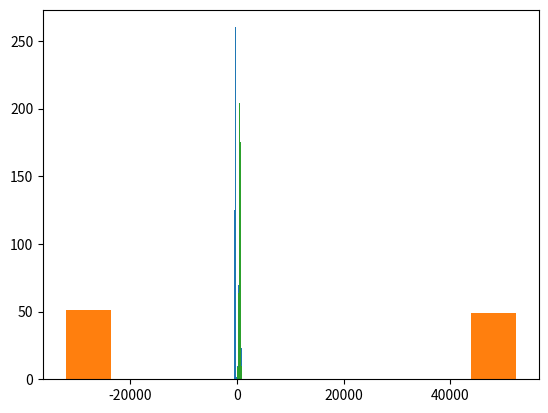

Write the Python code that produced this figure.
# Exercise 4

# 4a. Make a function that takes a population size n and a number of drug users d and returns a list of size n 
# with d True values and n - d False values. The Trues represent drug users, the Falses represent non-drug users. 


import random


def simulate_drug_use(n, d):

    # n = population size
    # d = number of true drug users in the population 

    drug_users = [True for n in range(d)] 
    non_drug_users = [False for n in range(n - d)]
    drug_users = drug_users + non_drug_users
    random.shuffle(drug_users)
    return drug_users


# Test the above function (can take out)


print(simulate_drug_use(100, 50))


# 4b. Make a function that selects a sample of size s (think: study participants) from such a population and returns that 
# sample's responses to the protocol from the slides. In particular, for each study participant, they flip a coin 
# (choose one of two paths randomly with equal probability). If they flip "heads", they flip a coin and either report 
# True or False (with equal probability). If instead, they flip "tails", they report their drug use status (True or False). 
 

def simulate_sample_response(n, d, s):
    
    # n = population size
    # d = number of true drug users in the population 
    # s = sample size
    
    drug_use_response = simulate_drug_use(n, d) # List of drug use in populaiton 
    sample = random.sample(drug_use_response, s) # Randomly select a list of drug use in a chosen number of sample 


    for s in range(0, len(sample)): 
        s = random.randint(0, 1)  
        heads = 0
        tails = 0
        if (s == 0):
            return random.choices([True,False], weights=(50, 50), k=len(sample))
        else:
            return sample
        


# Test the above function 


print(simulate_sample_response(1000, 100, 50))



# 4c. Make a function that takes parameters for the total population, the true number of drug users in the population,
# the sample size, and returns the estimated number of drug users in the population that would be predicted using
# such a sample and the randomized response protocol. (Hint: recall from class that the E[yes] = 0.25 + 0.5p,
# where p is the fraction of drug users; use the measured yes rate to predict the fraction.)


def predict_drug_user_fraction(n, d, s):

    # n = population size
    # d = number of true drug users in the population 
    # s = sample size

    sample = simulate_sample_response(n, d, s)
    espected_drug_users = sample.count(True)
    espected_drug_users_rate = espected_drug_users/s

    fraction_estimated_drug_users = (espected_drug_users_rate - 0.25)/0.5
    return fraction_estimated_drug_users


# 4d. Suppose that we have a population of 1000 people, 100 of whom are drug users and we do a survey using this
# protocol that samples 50 people from the total population. What is the estimated number of drug users you get
# from such an approach?

fraction_estimated_drug_users = predict_drug_user_fraction(1000, 100, 50)
print(fraction_estimated_drug_users)
# Output: 0.54

estimated_drug_users = fraction_estimated_drug_users*1000
print(estimated_drug_users)
# Output: 540


# 4e. Your results in part d will obviously depend on which 50 people you surveyed and how their coin-flips worked out.
# To get a sense of the distribution, repeat the experiment many times (justify how you decided how many was enough in
# your readme; 2 points) and plot a histogram showing the predictions (4 points).


number_of_trials = 1000

result_4e = []
for trials in range(number_of_trials):
    fraction_estimated_drug_users = predict_drug_user_fraction(1000, 100, 50)
    estimated_drug_users = fraction_estimated_drug_users*1000
    result_4e.append(estimated_drug_users)    
print(result_4e)

from matplotlib import pyplot as plt

plt.hist(result_4e)


# 4f. Repeat parts d and e but with a population of 100_000 people, 10_000 drug users and sampling 5_000 people;
# i.e. with everything scaled up by a factor of 100. (5 points) How do your results compare? (3 points)

fraction_estimated_drug_users = predict_drug_user_fraction(100000, 10000, 5000)
print(fraction_estimated_drug_users)
# Output: -0.4908

estimated_drug_users = fraction_estimated_drug_users*100000
print(estimated_drug_users)
# Output: -49080.0


number_of_trials = 100

result_4f = []
for trials in range(number_of_trials):
    fraction_estimated_drug_users = predict_drug_user_fraction(100000, 10000, 5000)
    estimated_drug_users = fraction_estimated_drug_users*100000
    result_4f.append(estimated_drug_users)    
print(result_4f)

plt.hist(result_4f)


# 4g. Repeat parts d and e but with 500 drug users in a population of 1_000 and sampling 50 people. i.e.
# with the smaller population but with higher drug usage rates. (5 points) How do your results compare? (3 points)


fraction_estimated_drug_users = predict_drug_user_fraction(1000, 500, 50)
print(fraction_estimated_drug_users)
# Output: 0.38

estimated_drug_users = fraction_estimated_drug_users*1000
print(estimated_drug_users)
# Output: 380


number_of_trials = 1000

result_4g = []
for trials in range(number_of_trials):
    fraction_estimated_drug_users = predict_drug_user_fraction(1000, 500, 50)
    estimated_drug_users = fraction_estimated_drug_users*1000
    result_4g.append(estimated_drug_users)    
print(result_4g)

plt.hist(result_4g)
